Run: headless pygame with SDL's dummy video driver; simulated clock (each Clock.tick advances the game by its frame time, no real sleeping); random seed 0; keys injected as events and as key.get_pressed() state; no mouse input.
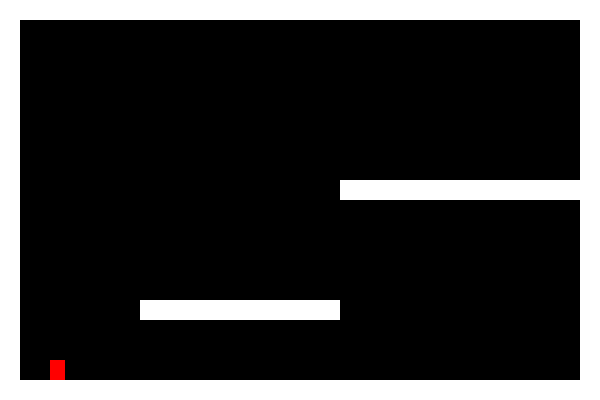
Frame 1 of 4 · flips 1–60 · no input
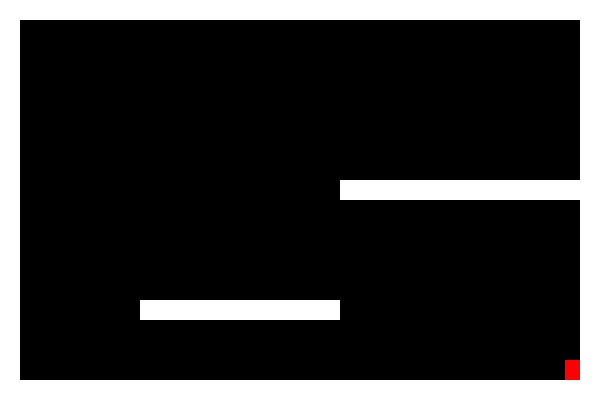
Frame 2 of 4 · flips 61–180 · tapped SPACE, RETURN · held RIGHT (→), D
Frame 3 of 4 · flips 181–300 · held DOWN (↓), S · screen unchanged from frame 2, image omitted
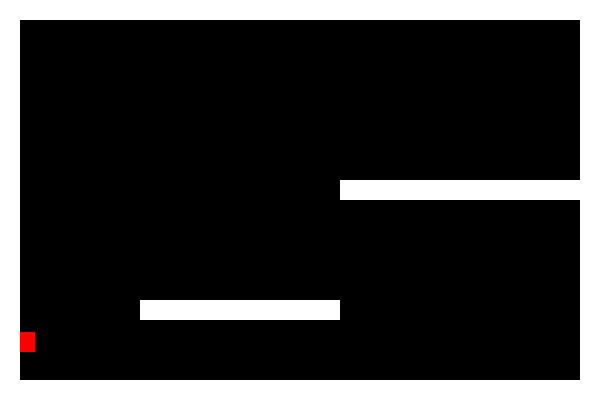
Frame 4 of 4 · flips 301–420 · held LEFT (←), A, UP (↑), W

The pygame program that drew these frames:

import sys

import pygame as pg

WHITE = (255, 255, 255)
BLACK = (0, 0, 0)
RED = (255, 0, 0)

GRAVITY = 9.81

LEVEL_MAP = [
	'##############################',
	'#                            #',
	'#                            #',
	'#                            #',
	'#                            #',
	'#                            #',
	'#                            #',
	'#                            #',
	'#                            #',
	'#                #############',
	'#                            #',
	'#                            #',
	'#                            #',
	'#                            #',
	'#                            #',
	'#      ##########            #',
	'#                            #',
	'#                            #',
	'#                            #',
	'##############################'
]

class Wall(pg.sprite.Sprite):
	def __init__(self, x, y):
		pg.sprite.Sprite.__init__(self)

		self.image = pg.Surface([20,20])
		self.image.fill(WHITE)

		self.rect = self.image.get_rect()
		self.rect.x = x
		self.rect.y = y

class Level(pg.sprite.Group):
	def __init__(self, level_map):
		pg.sprite.Group.__init__(self)
		x, y = 0, 0
		for row in level_map:
			for col in row:
				if col == '#':
					w = Wall(x, y)
					self.add(w)
				x += 20
			y += 20
			x = 0

	def render(self, screen):
		self.draw(screen)


class Player(pg.sprite.Sprite):
	def __init__(self, x, y):
		pg.sprite.Sprite.__init__(self)

		self.image = pg.Surface([15, 20])
		self.image.fill(RED)

		self.rect = self.image.get_rect()
		self.rect.x = x
		self.rect.y = y

		self.speed = 5
		self.vx = 0
		self.vy = 0
		self.jump_power = -1.03
		self.max_jump_length = -15

		self.runing = False
		self.falling = True
		self.jumping = False
		

	def handle_input(self, keys):
		self.runing = False
		self.vx = 0
		if keys[pg.K_LEFT]:
			self.vx = -self.speed
			self.runing = True
		if keys[pg.K_RIGHT]:
			self.vx = self.speed
			self.runing = True
		if keys[pg.K_UP]:
			self.jumping = True

	def update(self, level):

		if self.runing:
			self.rect.x += self.vx

		collitions = pg.sprite.spritecollide(self, level, False)
		if collitions:
			if self.vx > 0:
				self.rect.right = collitions[0].rect.left
			else:
				self.rect.left = collitions[0].rect.right

		if self.jumping and not self.falling:
			self.vy += self.jump_power
			if self.vy < self.max_jump_length:
				self.falling = True
				self.vy = 0
				self.jumping = False

		self.rect.y += self.vy
		
		if self.falling:
			self.rect.y += GRAVITY
			
		collitions = pg.sprite.spritecollide(self, level, False)
		if collitions:
			if self.falling:
				self.rect.bottom = collitions[0].rect.top
				self.falling = False
			else:
				self.rect.top = collitions[0].rect.bottom
		elif not self.jumping:
			self.falling = True



	def render(self, screen):
		screen.blit(self.image, self.rect)

class Game:

	def __init__(self):
		pg.init()

		self.screen_size = (600, 400)
		self.bg_color = BLACK

		self.fps = 60

		self.screen = pg.display.set_mode(self.screen_size)
		self.clock = pg.time.Clock()
		self.keys = pg.key.get_pressed()

		self.player = Player(50, 50)
		self.level = Level(LEVEL_MAP)

	def handle_input(self):
		for event in pg.event.get():
			self.keys = pg.key.get_pressed()
			if event.type == pg.QUIT:
				pg.quit()
				sys.exit()
		
		self.player.handle_input(self.keys)


	def update(self):
		capition = "Platformer - FPS: {:.2f}".format(self.clock.get_fps())
		pg.display.set_caption(capition)
		self.player.update(self.level)

	def render(self):
		self.screen.fill(self.bg_color)
		self.player.render(self.screen)
		self.level.render(self.screen)

	def main_loop(self):
		while True:
			self.handle_input()
			self.update()
			self.render()

			pg.display.flip()
			self.clock.tick(self.fps)




if __name__ == '__main__':
	g = Game()
	g.main_loop()
